Labelled photos from "car_parts_dataset", an image-classification folder in caip-csa-grcymt-team/car-part-defect-ML-classifier. The possible labels are: major defect, minor defect, no defect.

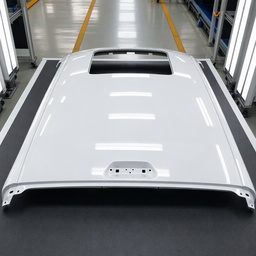
Label: no defect

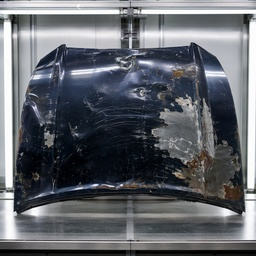
Label: major defect

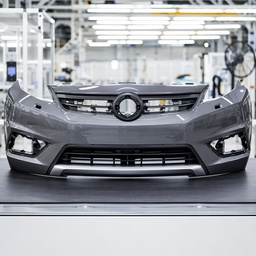
Label: no defect

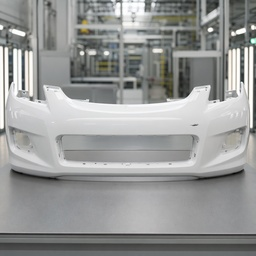
Label: minor defect

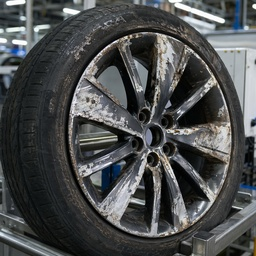
Label: major defect

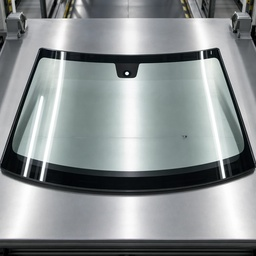
Label: minor defect
